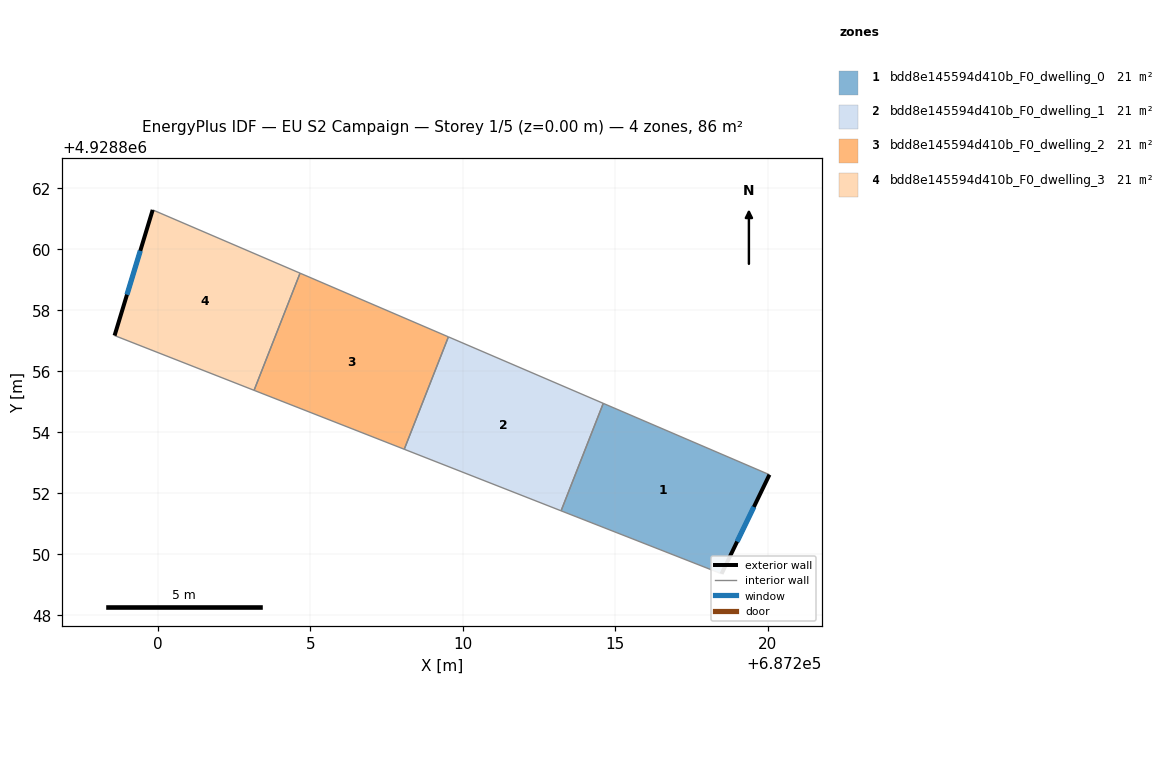
=== STOREY PLAN SPEC (per zone: floor XY polygon, exterior-wall plan segments, windows/doors) ===
zone 1: bdd8e145594d410b_F0_dwelling_0  (21.4 m²)
  floor: (687218.48, 4928849.36) (687220.05, 4928852.61) (687214.60, 4928854.95) (687213.22, 4928851.42)
  exterior wall: (687220.05, 4928852.61) – (687218.48, 4928849.36)  [3.6 m]
    window: (687219.54, 4928851.55) – (687218.99, 4928850.42)  [1.3 m²]
  interior walls: 3
zone 2: bdd8e145594d410b_F0_dwelling_1  (21.4 m²)
  floor: (687213.22, 4928851.42) (687214.60, 4928854.95) (687209.53, 4928857.13) (687208.08, 4928853.44)
  interior walls: 4
zone 3: bdd8e145594d410b_F0_dwelling_2  (21.4 m²)
  floor: (687208.08, 4928853.44) (687209.53, 4928857.13) (687204.67, 4928859.21) (687203.16, 4928855.37)
  interior walls: 4
zone 4: bdd8e145594d410b_F0_dwelling_3  (21.4 m²)
  floor: (687203.16, 4928855.37) (687204.67, 4928859.21) (687199.83, 4928861.29) (687198.58, 4928857.17)
  exterior wall: (687198.58, 4928857.17) – (687199.83, 4928861.29)  [4.3 m]
    window: (687198.99, 4928858.51) – (687199.43, 4928859.95)  [1.6 m²]
  interior walls: 3

=== DERIVED (storey summary) ===
Building: EU S2 Campaign
Storey: 1 of 5  (floor level z = 0.00 m)
Storey gross floor area: 85.5 m²
Zones on this storey: 4
  - bdd8e145594d410b_F0_dwelling_0: floor 21.4 m²; exterior wall 3.6 m (10.8 m²); 1 window(s) 1.3 m²; WWR 12.2%
  - bdd8e145594d410b_F0_dwelling_1: floor 21.4 m²
  - bdd8e145594d410b_F0_dwelling_2: floor 21.4 m²
  - bdd8e145594d410b_F0_dwelling_3: floor 21.4 m²; exterior wall 4.3 m (12.9 m²); 1 window(s) 1.6 m²; WWR 12.2%
Zone adjacency (shared interzone walls):
  - bdd8e145594d410b_F0_dwelling_0 ↔ bdd8e145594d410b_F0_dwelling_1
  - bdd8e145594d410b_F0_dwelling_1 ↔ bdd8e145594d410b_F0_dwelling_2
  - bdd8e145594d410b_F0_dwelling_2 ↔ bdd8e145594d410b_F0_dwelling_3